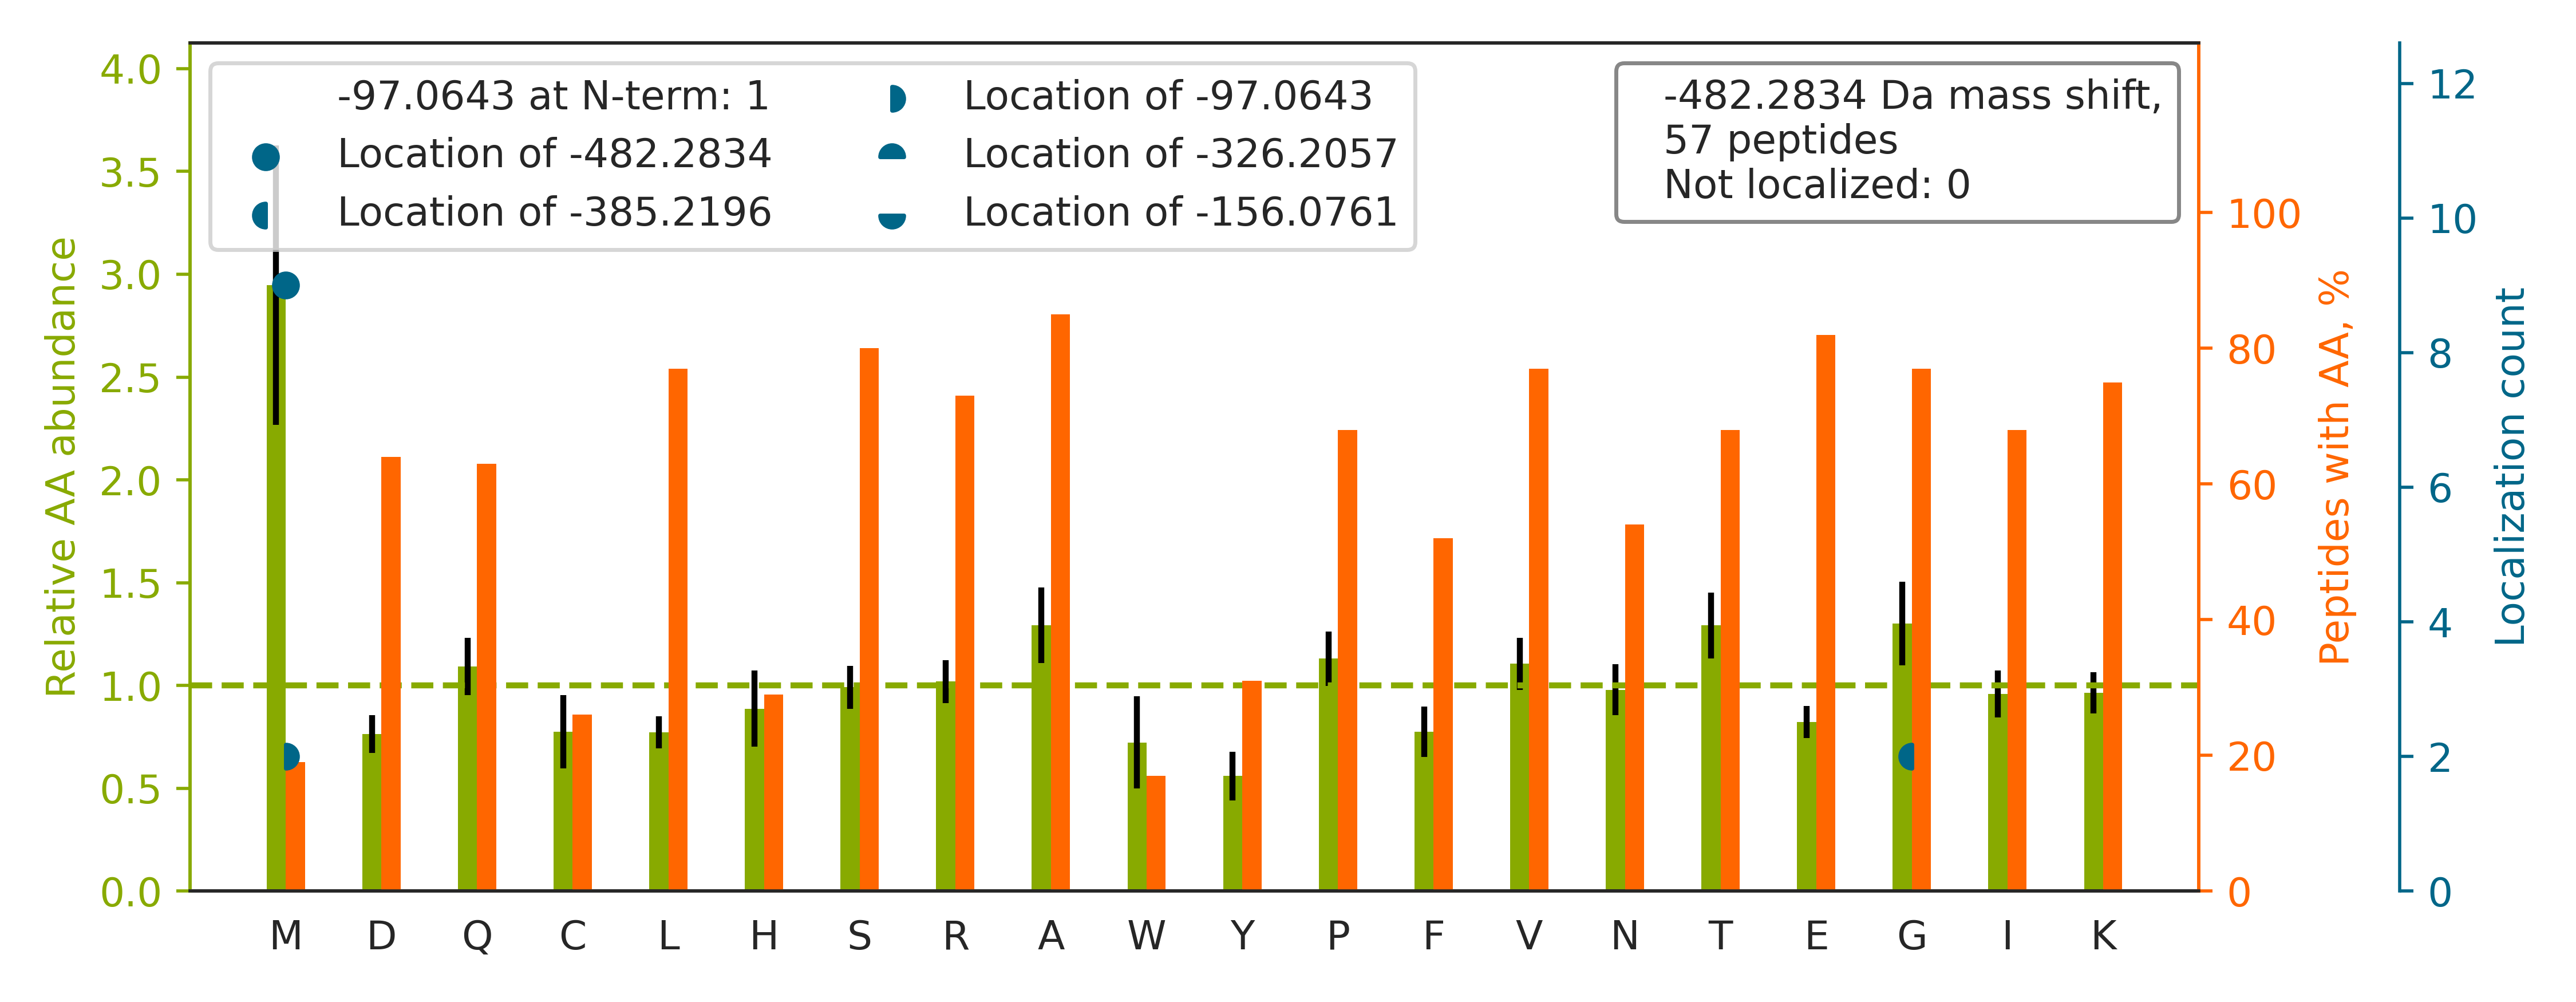

Data behind this chart, as committed beside it:
top isoform	localization score	spectrum
K.VQWKVDNALQSGNSQESVTEQDSK.D		54CPTAC_COprospective_W_VU_20160226_01CO…
K.NIGAKLVQDVANNTNEEAGDGTTTATVLAR.S		44CPTAC_COprospective_W_VU_20151202_20CO…
R.HARAYAEAAAAPAAASGPNQM[-482]SFTFASPTQVF…	1	40CPTAC_COprospective_W_VU_20150909_05CO…
K.VVDVKCSNEAVLVATFHPTDPTVLITCGK.S		35CPTAC_COprospective_W_VU_20150901_16CO…
K.VPGEKGCPAALPLSNLYETLGVVGSTTTQLYTDR.T		28CPTAC_COprospective_W_VU_20150810_05CO…
R.EAVLKLSDAGITPLFLTR.Q		16CPTAC_COprospective_W_VU_20151102_09CO…
K.SVAQRTEDSGLQTQVIAAATQCALSTSQLVACTK.V		51CPTAC_COprospective_W_VU_20160215_16CO…
K.AVATG[-385]KM[-97]DENQFVAVTSTNAAK.I	0.5112	25CPTAC_COprospective_W_VU_20160726_05CO…
R.EIQRTM[-482]LELLNQLDGFDSR.G	1.0	53CPTAC_COprospective_W_VU_20160226_11CO…
K.AEAIRILAAALTQHNGDAAASLTVAEQYVSAFSK.L		03CPTAC_COprospective_W_VU_20150624_05CO…
K.VTGQRLVSPGSANETSSILVESVTR.S		07CPTAC_COprospective_W_VU_20150915_05CO…
K.HQTLQGVAFPISR.E		87CPTAC_COprospective_W_VU_20160701_09CO…
K.LEQRTYGLM[-482]DSHAVLQISSAKPSDAGTYVCLA…	0.9843	45CPTAC_COprospective_W_VU_20151202_05CO…
R.LGIEKTDPTTLTDEEINR.F		60CPTAC_COprospective_W_VU_20160311_27CO…
R.LPSERLDFSM[-482]AEALNQEFLATR.S	1.0	70CPTAC_COprospective_W_VU_20160421_11CO…
R.VPGTKTQNNLESDYLAR.D		30CPTAC_COprospective_W_VU_20150810_20CO…
R.LWNKYM[-482]SNTFEPLNKPDSTIQDAGLYQGQVLV…	0.986	88CPTAC_COprospective_W_VU_20160705_11CO…
R.IQEKCQLEINFNTLQTK.L		85CPTAC_COprospective_W_VU_20160630_11CO…
K.VEVKGTVAAPSVFIFPPSDEQLK.S		28CPTAC_COprospective_W_VU_20150810_05CO…
K.TGAAPAKAKPAEAPAAAAPK.A		35CPTAC_COprospective_W_VU_20150901_16CO…
R.EIVHIQAGQCGNQIGAK.F		06CPTAC_COprospective_W_VU_20150915_05CO…
-.EFGLSWVFLVALLRGVQCQVQLVESGGGVVQPGR.-		73CPTAC_COprospective_W_VU_20160422_11CO…
K.EANVKCPQIVIAFYEER.L		69CPTAC_COprospective_W_VU_20160407_22CO…
R.RIESLNEEIAFLK.K		01CPTAC_COprospective_W_VU_20150901_01CO…
K.SGDRGETGPAGPTGPVGPVGAR.G		64CPTAC_COprospective_W_VU_20160318_11CO…
R.ADLAKYICENQDSISSK.L		63CPTAC_COprospective_W_VU_20160316_11CO…
K.VYACEVTHQGLSSPVTK.S		53CPTAC_COprospective_W_VU_20160226_11CO…
K.KSLEGIFDDIVPDGK.R		40CPTAC_COprospective_W_VU_20150909_05CO…
K.GSPGAQGPPGAPGPLGIAGITGAR.G		92CPTAC_COprospective_W_VU_20160728_11CO…
R.EAALRVVQLFISLLEGDSK.K		40CPTAC_COprospective_W_VU_20150909_05CO…
R.HLVSPEALDLLDK.L		25CPTAC_COprospective_W_VU_20160726_05CO…
K.VEQKIANDNSLNHEYLPILGLAEFR.S		65CPTAC_COprospective_W_VU_20160322_05CO…
K.VQGPKGLVEPVDVVDNADGTQTVNYVPSR.E		33CPTAC_COprospective_W_VU_20150818_11CO…
K.GGKEFVEAVLELR.K		71CPTAC_COprospective_W_VU_20160414_14CO…
R.QLSRFYDDAIVSQK.K		69CPTAC_COprospective_W_VU_20160407_22CO…
R.TAGIRVIM[-482]VTGDHPITAK.A	1	04CPTAC_COprospective_W_VU_20150915_05CO…
R.TPWRGILLFGPPGTGK.S		02CPTAC_COprospective_W_VU_20150624_01CO…
R.DLDRIAGQVAAANK.K		29CPTAC_COprospective_W_VU_20150810_11CO…
R.M[-97]SHLKVG[-385]SAADIPINISETDLSLLTAT…	0.6551	42CPTAC_COprospective_W_VU_20151124_05CO…
K.KEVDATSPAPSTSSTVK.T		94CPTAC_COprospective_W_VU_20160729_05CO…
K.TTNSSAADPREYLCLDNSAR.F		60CPTAC_COprospective_W_VU_20160311_27CO…
R.VGIGRPAHPEAVQAHVLGCFSPAEQELLPLLLDR.A		44CPTAC_COprospective_W_VU_20151202_20CO…
K.HTNYTM[-482]EHIRVGWEQLLTTIAR.T	1.0	06CPTAC_COprospective_W_VU_20150915_05CO…
R.GPIGSIGPKGIPGEDGYR.G		59CPTAC_COprospective_W_VU_20160308_13CO…
K.VAGEKITVTFNINNSIPPTFDGEEEPSQGQK.V		50CPTAC_COprospective_W_VU_20151222_05CO…
R.KALYGTTSETATWR.R		77CPTAC_COprospective_W_VU_20160504_11CO…
K.GIVSKDEITFVSGAPR.A		83CPTAC_COprospective_W_VU_20160524_05CO…
R.ELGIQVHSVTRQLAQFCNITTCLAVGGLDVK.S		56CPTAC_COprospective_W_VU_20160303_01CO…
K.GHNGLQGLPGIAGHHGDQGAPGSVGPAGPR.G		47CPTAC_COprospective_W_VU_20151209_21CO…
K.KPSQTASYERLDVFARPASPSLQLLPWR.E		09CPTAC_COprospective_W_VU_20150928_05CO…
K.KWARPPISM[-482]NFEVPFAPSGLK.V	1.0	52CPTAC_COprospective_W_VU_20160223_11CO…
R.QTVNRGPGLGSTQGQTIALPAQGLIEFR.D		73CPTAC_COprospective_W_VU_20160422_11CO…
K.RSVPSVSFETPEWPIK.K		98CPTAC_COprospective_W_VU_20160804_11CO…
K.KVEEVVYDLSIR.G		97CPTAC_COprospective_W_VU_20160801_11CO…
R.AVAQRCPSPPM[-482]INLISVGGQHQGVFGLPR.C	0.9028	20CPTAC_COprospective_W_VU_20151112_20CO…
R.KAPVSDPQAATSAHPSSR.E		80CPTAC_COprospective_W_VU_20160517_11CO…
-.KGFTATLFLWTLIFPSCSGGGGGK.-		92CPTAC_COprospective_W_VU_20160728_11CO…
